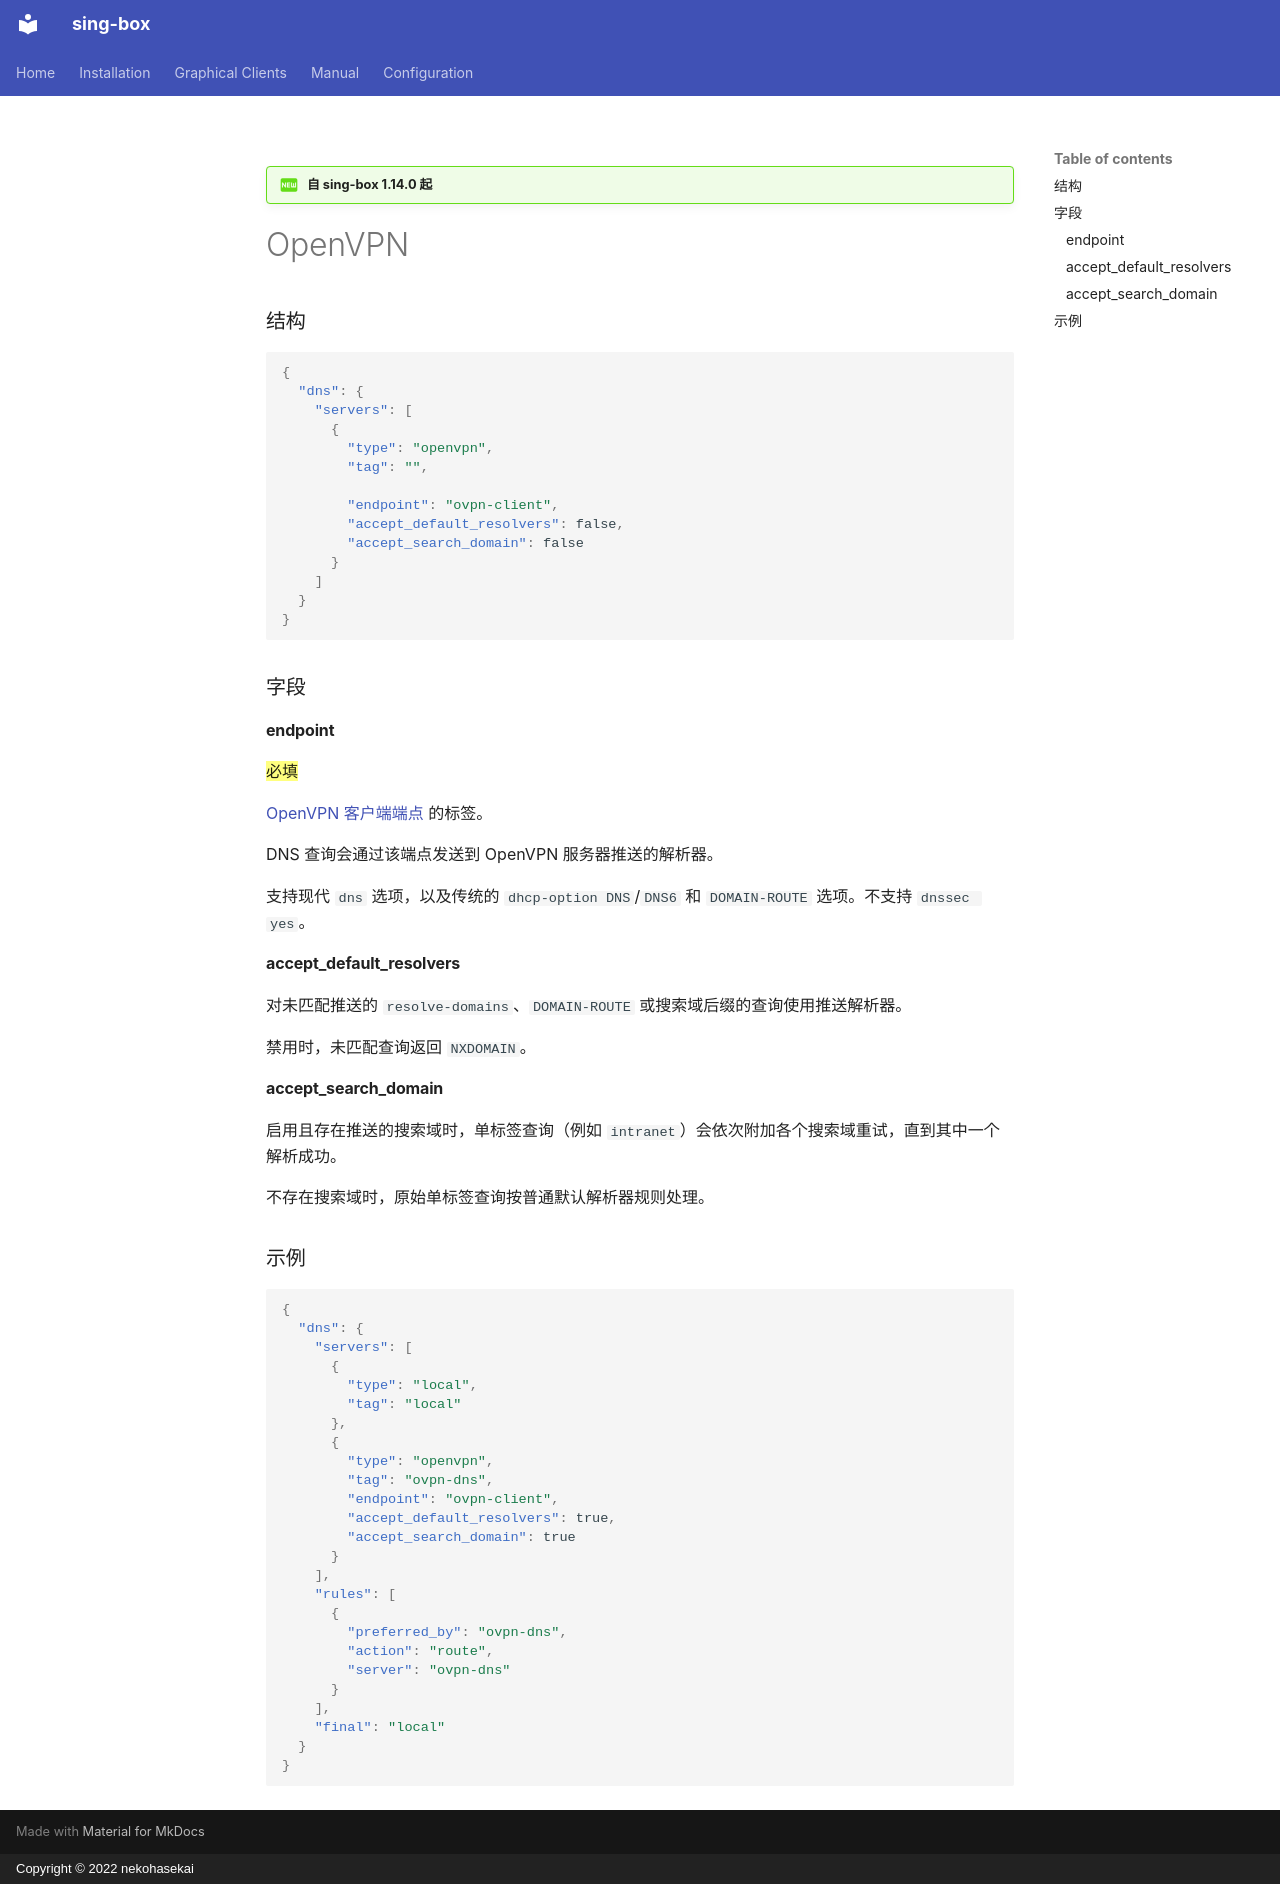

repository: SagerNet/sing-box · page: configuration/dns/server/openvpn.zh/index.html · generator: mkdocs · copyright: Copyright © 2022 nekohasekai

---
icon: material/new-box
---

!!! question "自 sing-box 1.14.0 起"

# OpenVPN

### 结构

```json
{
  "dns": {
    "servers": [
      {
        "type": "openvpn",
        "tag": "",

        "endpoint": "ovpn-client",
        "accept_default_resolvers": false,
        "accept_search_domain": false
      }
    ]
  }
}
```

### 字段

#### endpoint

==必填==

[OpenVPN 客户端端点](/zh/configuration/endpoint/openvpn-client) 的标签。

DNS 查询会通过该端点发送到 OpenVPN 服务器推送的解析器。

支持现代 `dns` 选项，以及传统的 `dhcp-option DNS`/`DNS6` 和 `DOMAIN-ROUTE` 选项。不支持 `dnssec yes`。

#### accept_default_resolvers

对未匹配推送的 `resolve-domains`、`DOMAIN-ROUTE` 或搜索域后缀的查询使用推送解析器。

禁用时，未匹配查询返回 `NXDOMAIN`。

#### accept_search_domain

启用且存在推送的搜索域时，单标签查询（例如 `intranet`）会依次附加各个搜索域重试，直到其中一个解析成功。

不存在搜索域时，原始单标签查询按普通默认解析器规则处理。

### 示例

```json
{
  "dns": {
    "servers": [
      {
        "type": "local",
        "tag": "local"
      },
      {
        "type": "openvpn",
        "tag": "ovpn-dns",
        "endpoint": "ovpn-client",
        "accept_default_resolvers": true,
        "accept_search_domain": true
      }
    ],
    "rules": [
      {
        "preferred_by": "ovpn-dns",
        "action": "route",
        "server": "ovpn-dns"
      }
    ],
    "final": "local"
  }
}
```
